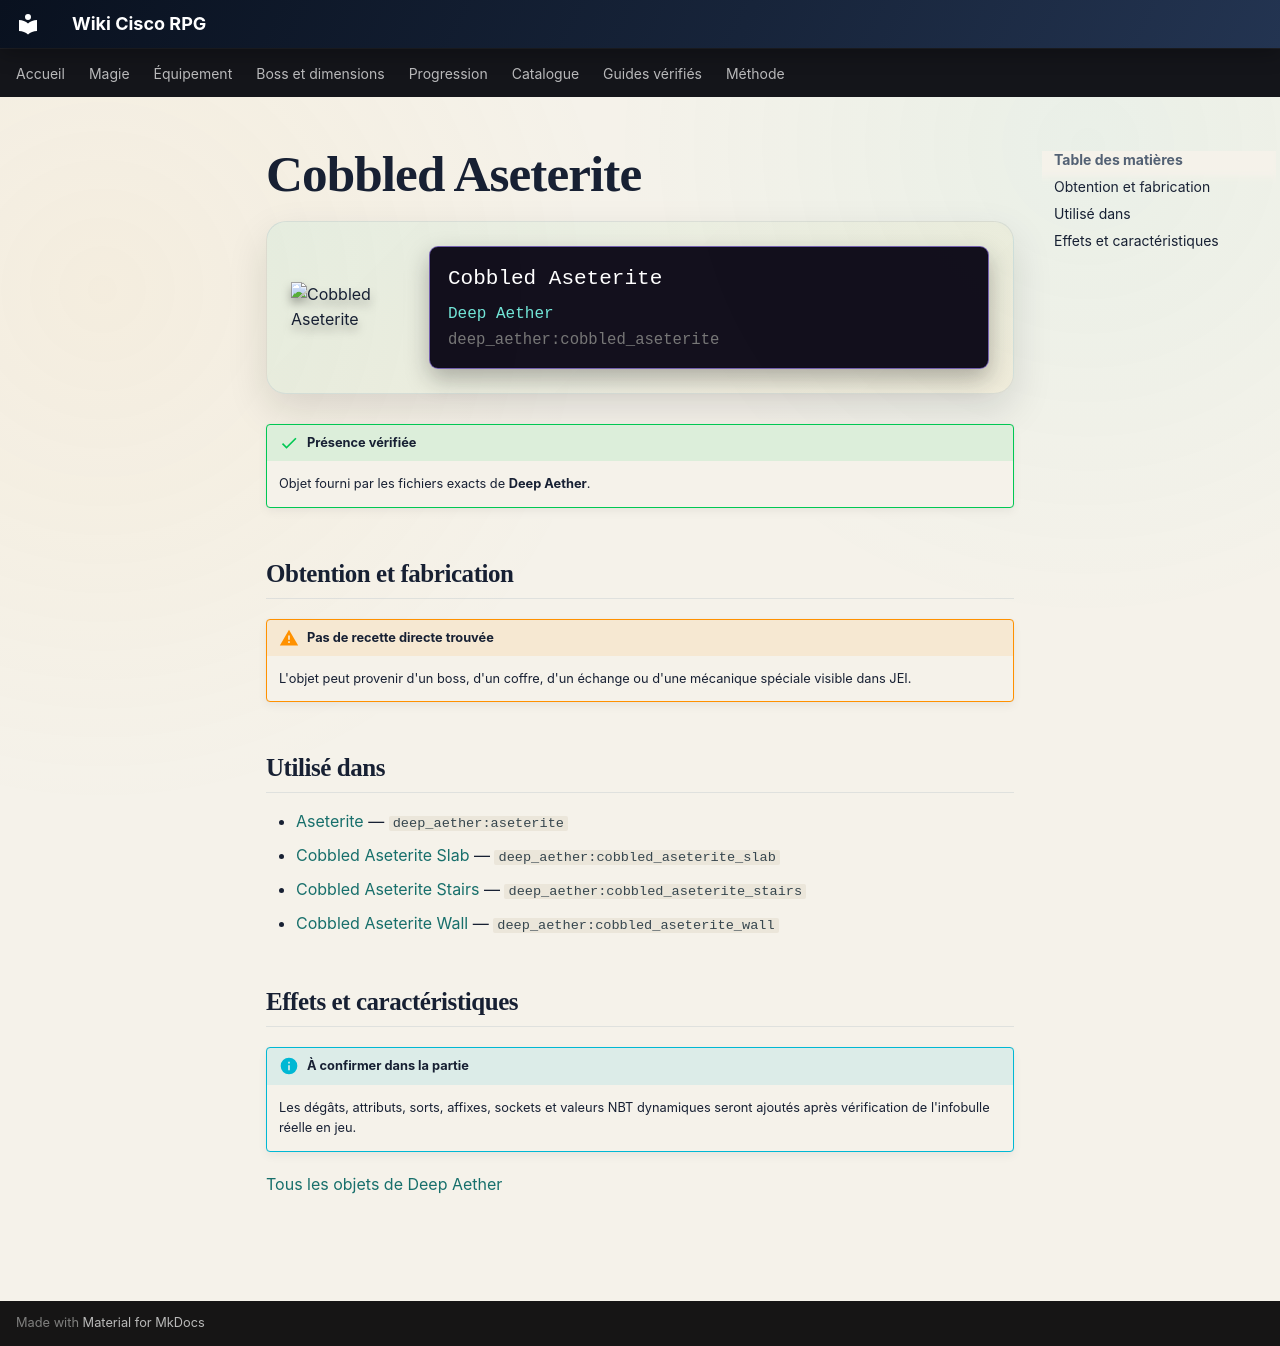

repository: Kloups-Dev/wiki-cisco-rpg · page: catalogue/objets/deep_aether/cobbled_aseterite/index.html · generator: mkdocs

# Cobbled Aseterite

<div class="mc-item-showcase">
<img class="mc-item-icon" src="../../../../assets/generated/items/deep_aether/cobbled_aseterite.png" alt="Cobbled Aseterite">
<div class="mc-tooltip-card">
<div class="mc-tooltip-card__name">Cobbled Aseterite</div>
<div class="mc-tooltip-card__mod">Deep Aether</div>
<div class="mc-tooltip-card__id">deep_aether:cobbled_aseterite</div>
</div>
</div>

!!! success "Présence vérifiée"
    Objet fourni par les fichiers exacts de **Deep Aether**.

## Obtention et fabrication

!!! warning "Pas de recette directe trouvée"
    L'objet peut provenir d'un boss, d'un coffre, d'un échange ou d'une mécanique spéciale visible dans JEI.

## Utilisé dans

- [Aseterite](../../../catalogue/objets/deep_aether/aseterite.md) — <code>deep_aether:aseterite</code>
- [Cobbled Aseterite Slab](../../../catalogue/objets/deep_aether/cobbled_aseterite_slab.md) — <code>deep_aether:cobbled_aseterite_slab</code>
- [Cobbled Aseterite Stairs](../../../catalogue/objets/deep_aether/cobbled_aseterite_stairs.md) — <code>deep_aether:cobbled_aseterite_stairs</code>
- [Cobbled Aseterite Wall](../../../catalogue/objets/deep_aether/cobbled_aseterite_wall.md) — <code>deep_aether:cobbled_aseterite_wall</code>

## Effets et caractéristiques

!!! info "À confirmer dans la partie"
    Les dégâts, attributs, sorts, affixes, sockets et valeurs NBT dynamiques seront ajoutés après vérification de l'infobulle réelle en jeu.

[Tous les objets de Deep Aether](../../../contenu/deep-aether.md)
